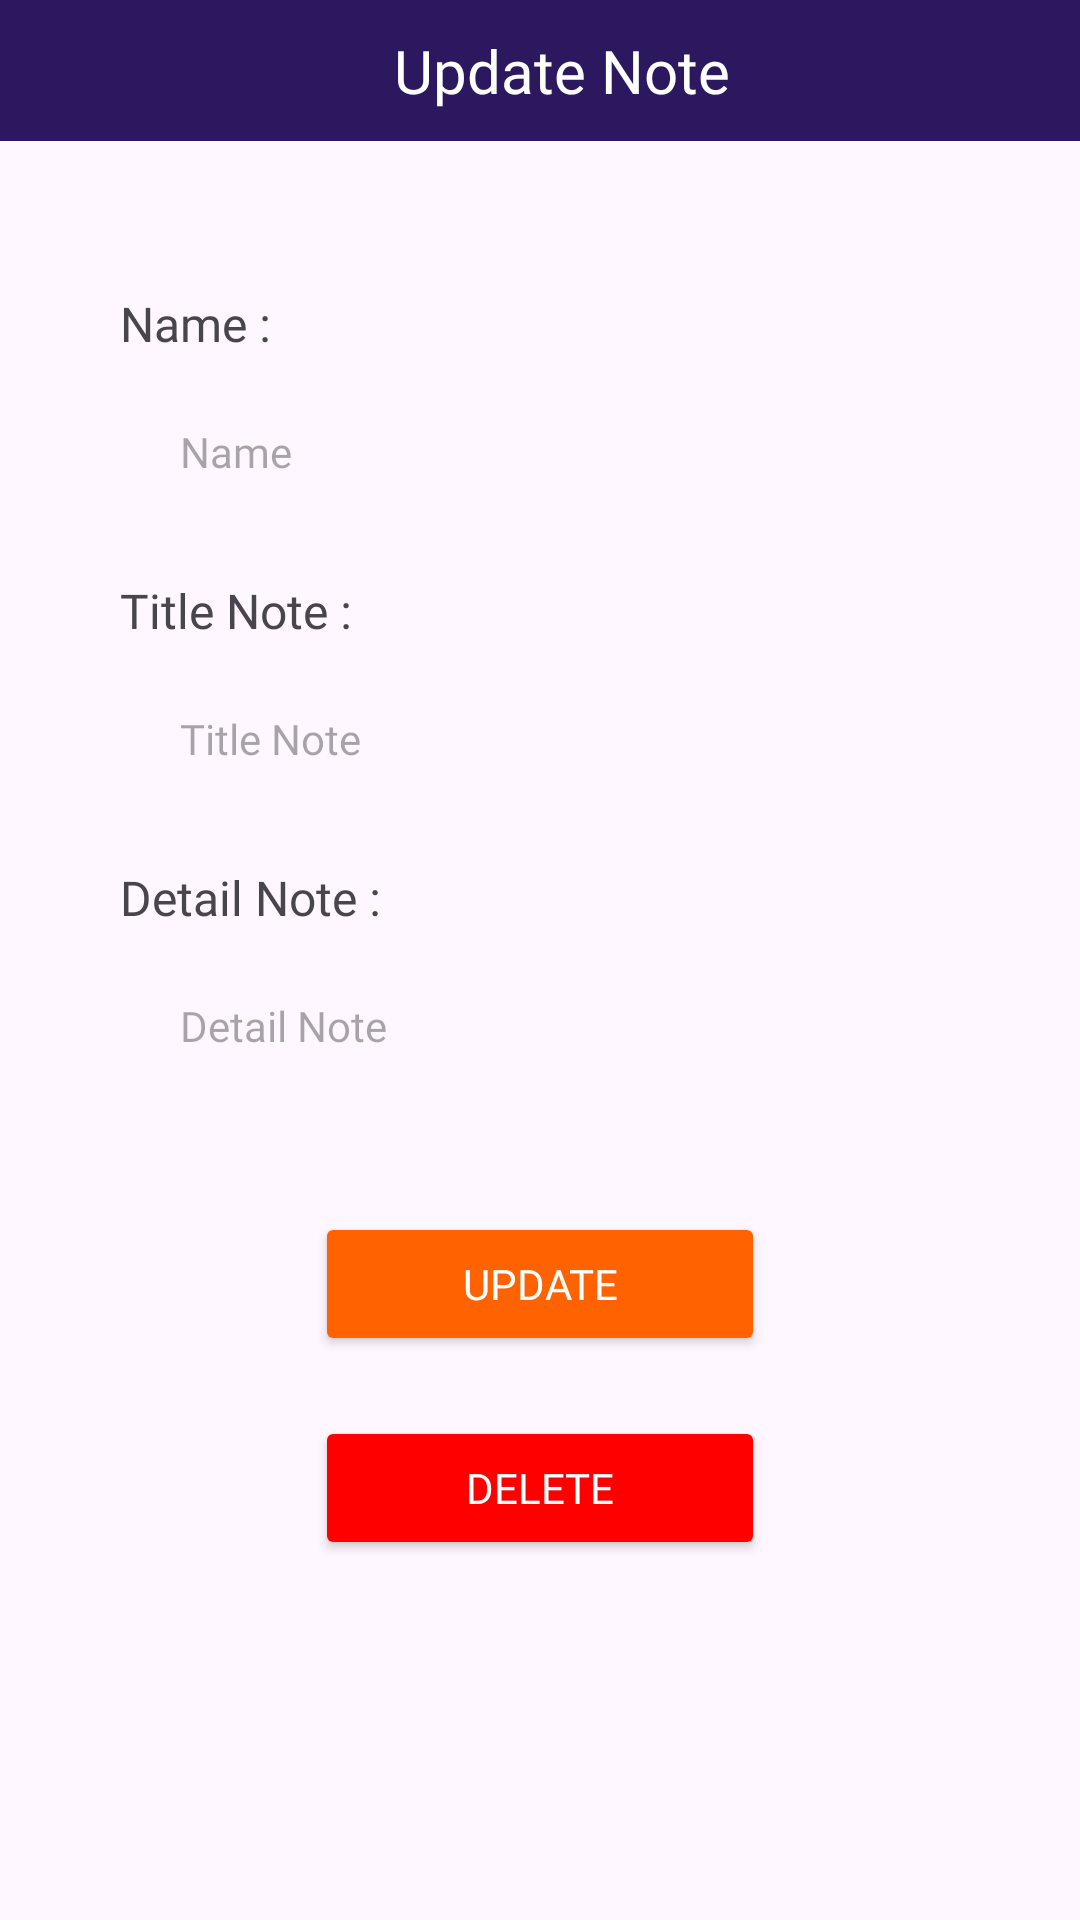

Write the Android layout XML for this screen, with the resource values it uses.
<!-- AndroidManifest.xml: application theme Theme.Tugas_Pertemuan13_Firebase_Prasetyo_EdiP -->
<!-- res/layout/activity_update.xml -->
<?xml version="1.0" encoding="utf-8"?>
<LinearLayout xmlns:android="http://schemas.android.com/apk/res/android"
    xmlns:app="http://schemas.android.com/apk/res-auto"
    xmlns:tools="http://schemas.android.com/tools"
    android:layout_width="match_parent"
    android:layout_height="match_parent"
    tools:context=".UpdateActivity"
    android:orientation="vertical">

    <LinearLayout
        android:layout_width="match_parent"
        android:layout_height="wrap_content"
        android:background="@color/purple"
        android:orientation="horizontal">

        <ImageButton
            android:id="@+id/btn_back"
            android:layout_width="35dp"
            android:layout_height="35dp"
            android:layout_marginLeft="20dp"
            android:layout_gravity="center"
            android:background="@drawable/baseline_arrow_back_ios_24"/>

        <TextView
            android:layout_width="match_parent"
            android:layout_height="wrap_content"
            android:text="Update Note"
            android:padding="10dp"
            android:layout_marginRight="40dp"
            android:textAlignment="center"
            android:fontFamily="@font/poppinssemibold"
            android:textSize="20dp"
            android:textColor="@color/white"/>

    </LinearLayout>


    <LinearLayout
        android:layout_width="match_parent"
        android:layout_height="wrap_content"
        android:orientation="vertical"
        android:layout_marginTop="10dp"
        android:padding="40dp">

        <TextView
            android:layout_width="wrap_content"
            android:layout_height="wrap_content"
            android:text="Name :"
            android:fontFamily="@font/poppinssemibold"
            android:textSize="16dp"
            android:layout_marginBottom="10dp" />

        <EditText
            android:id="@+id/txt_name"
            android:layout_width="match_parent"
            android:layout_height="44dp"
            android:textSize="14sp"
            android:hint="Name"
            android:inputType="text"
            android:paddingLeft="20sp"
            android:background="@drawable/rounded"
            android:fontFamily="@font/poppinsregular" />

        <TextView
            android:layout_width="wrap_content"
            android:layout_height="wrap_content"
            android:text="Title Note :"
            android:fontFamily="@font/poppinssemibold"
            android:textSize="16dp"
            android:layout_marginBottom="10dp"
            android:layout_marginTop="20dp" />

        <EditText
            android:id="@+id/txt_title"
            android:layout_width="match_parent"
            android:layout_height="44dp"
            android:textSize="14sp"
            android:inputType="text"
            android:hint="Title Note"
            android:paddingLeft="20sp"
            android:fontFamily="@font/poppinsregular"
            android:background="@drawable/rounded" />

        <TextView
            android:layout_width="wrap_content"
            android:layout_height="wrap_content"
            android:text="Detail Note :"
            android:fontFamily="@font/poppinssemibold"
            android:textSize="16dp"
            android:layout_marginTop="20dp"
            android:layout_marginBottom="10dp" />

        <EditText
            android:id="@+id/txt_detail"
            android:layout_width="match_parent"
            android:layout_height="44dp"
            android:textSize="14sp"
            android:inputType="text"
            android:hint="Detail Note"
            android:paddingLeft="20sp"
            android:background="@drawable/rounded"
            android:fontFamily="@font/poppinsregular" />


        <Button
            android:id="@+id/btn_update"
            android:layout_width="150dp"
            android:layout_height="wrap_content"
            android:text="Update"
            android:layout_marginTop="40dp"
            android:textSize="14sp"
            android:layout_gravity="center"
            android:textColor="@color/white"
            android:fontFamily="@font/poppinsmedium"
            android:backgroundTint="@color/orange"
            />

        <Button
            android:id="@+id/btn_delete"
            android:layout_width="150dp"
            android:layout_height="wrap_content"
            android:text="Delete"
            android:layout_marginTop="20dp"
            android:layout_gravity="center"
            android:textSize="14sp"
            android:textColor="@color/white"
            android:fontFamily="@font/poppinsmedium"
            android:backgroundTint="@color/red"
            />

        </LinearLayout>
</LinearLayout>
<!-- resources referenced by this layout -->
<resources>
  <color name="orange">#FF6200</color>
  <color name="purple">#2C185F</color>
  <color name="red">#FF0000</color>
  <color name="white">#FFFFFFFF</color>
  <style name="Theme.Tugas_Pertemuan13_Firebase_Prasetyo_EdiP" parent="Base.Theme.Tugas_Pertemuan13_Firebase_Prasetyo_EdiP" />
  <style name="Base.Theme.Tugas_Pertemuan13_Firebase_Prasetyo_EdiP" parent="Theme.Material3.DayNight.NoActionBar">
          
          
      </style>
</resources>
